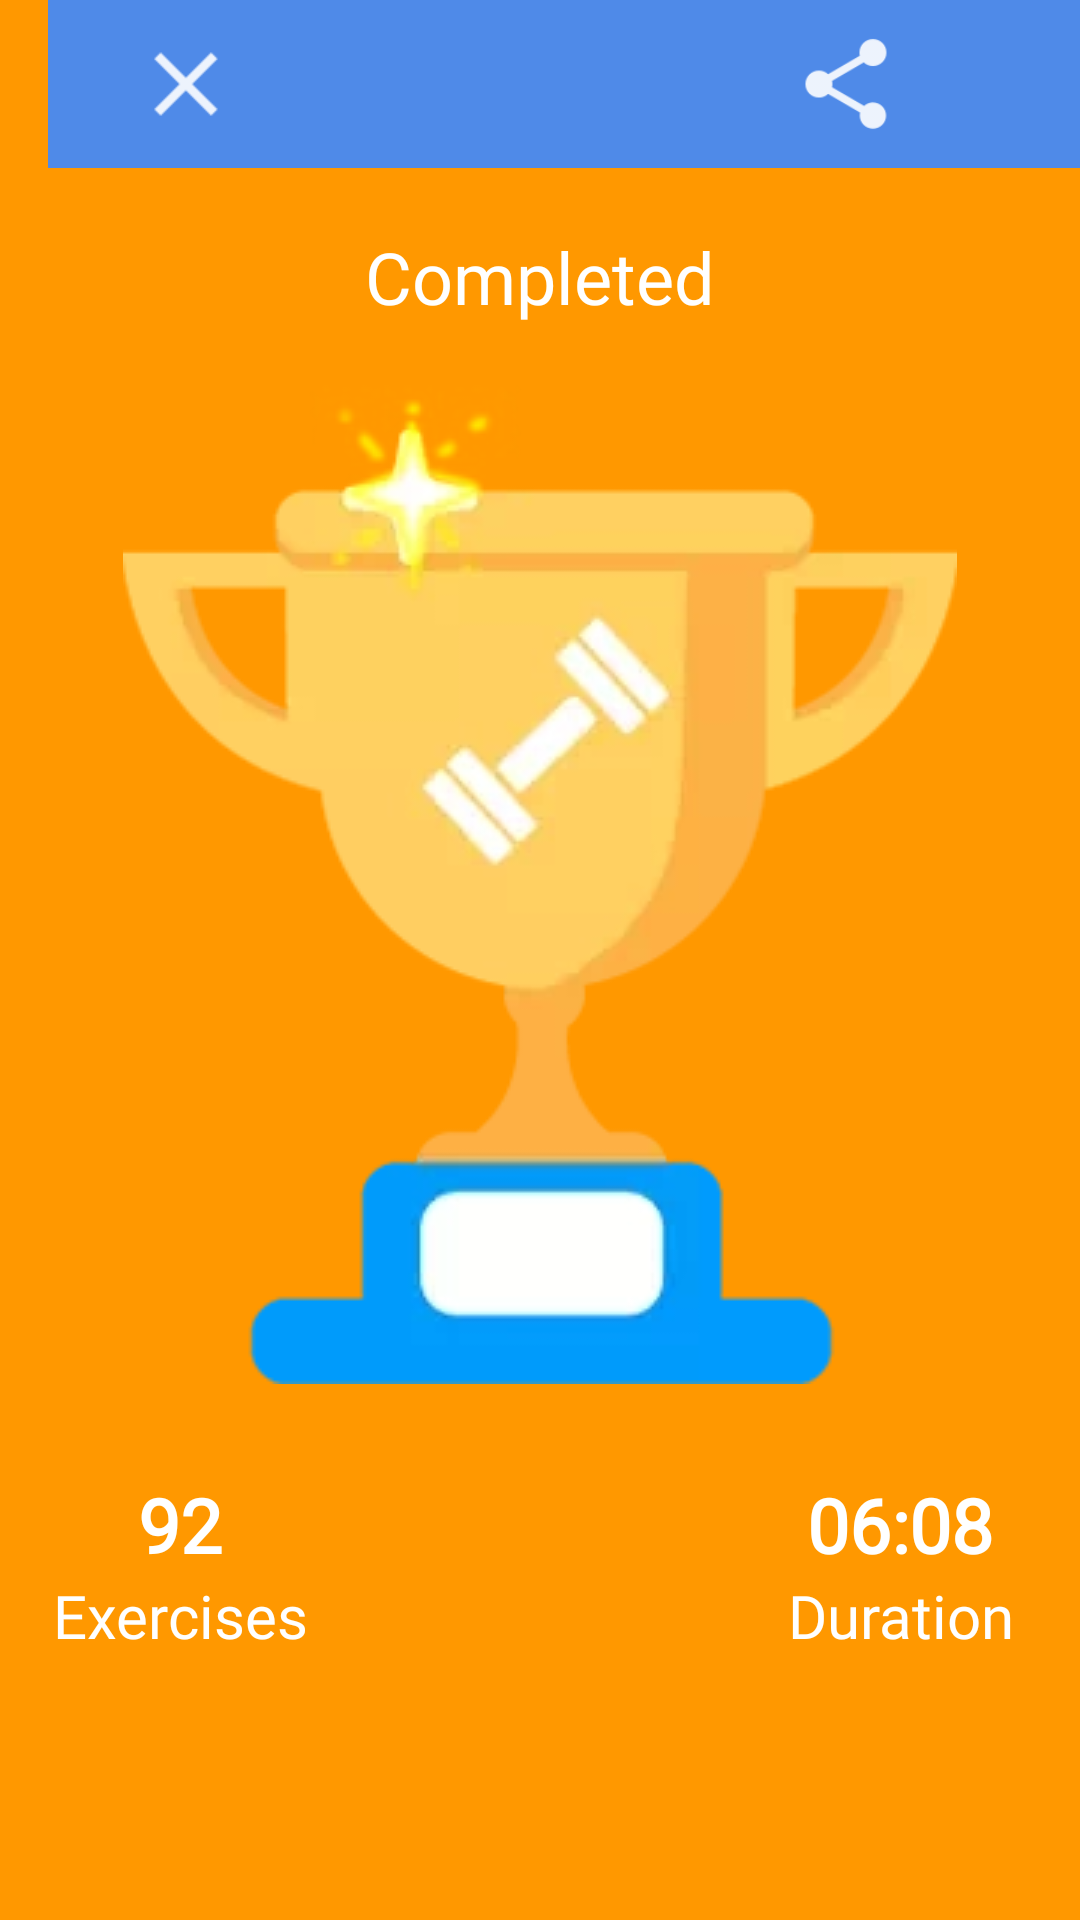

This screen was rendered from an Android layout file. Write that file and the resources it references.
<!-- AndroidManifest.xml: application theme AppTheme -->
<!-- res/layout/exc_completion_layout.xml -->
<?xml version="1.0" encoding="utf-8"?>
<androidx.coordinatorlayout.widget.CoordinatorLayout xmlns:android="http://schemas.android.com/apk/res/android"
    xmlns:app="http://schemas.android.com/apk/res-auto"
    android:layout_width="match_parent"
    android:layout_height="match_parent">

    <com.google.android.material.appbar.AppBarLayout
        android:id="@+id/appbar"
        android:layout_width="match_parent"
        android:layout_height="wrap_content"
        android:fitsSystemWindows="true"
        android:theme="@style/AppTheme.AppBarOverlay">

        <androidx.appcompat.widget.Toolbar
            android:id="@+id/toolbar"
            android:layout_width="fill_parent"
            android:layout_height="?actionBarSize"
            android:theme="@style/Base.ThemeOverlay.AppCompat"
            app:layout_collapseMode="pin">

            <RelativeLayout
                android:background="@color/simple"
                android:layout_width="fill_parent"
                android:layout_height="fill_parent">

                <ImageView
                    android:id="@+id/closeimage_Congrats"
                    android:layout_width="wrap_content"
                    android:layout_height="wrap_content"
                    android:layout_alignParentLeft="true"
                    android:layout_centerVertical="true"
                    android:padding="10.0dip"

                    android:src="@drawable/neo_ic_clear_black_24dp" />

                <ImageView
                    android:id="@+id/shareimage_Congrats"
                    android:layout_width="wrap_content"
                    android:layout_height="wrap_content"
                    android:layout_alignParentRight="true"
                    android:layout_centerVertical="true"
                    android:layout_marginRight="20.0dip"
                    android:padding="10.0dip"
                    android:src="@drawable/neo_ic_share_black_24dp" />
            </RelativeLayout>
        </androidx.appcompat.widget.Toolbar>

        <RelativeLayout
                android:layout_width="fill_parent"
                android:layout_height="fill_parent"
                android:layout_marginTop="20.0dip"
                android:theme="@style/Base.ThemeOverlay.AppCompat"
                app:layout_collapseMode="parallax">

                <TextView
                    android:id="@+id/congrts_complete"
                    android:layout_width="wrap_content"
                    android:layout_height="wrap_content"
                    android:layout_centerHorizontal="true"
                    android:fontFamily="@font/roboto_regular"
                    android:text="Completed"
                    android:textColor="#ffffffff"
                    android:textSize="24.0sp" />

                <ImageView
                    android:id="@+id/trophy"
                    android:layout_width="wrap_content"
                    android:layout_height="wrap_content"
                    android:layout_below="@+id/congrts_complete"
                    android:layout_centerHorizontal="true"
                    android:layout_marginTop="20.0dip"
                    android:src="@drawable/neo_trophy1" />

                <LinearLayout
                    android:layout_width="fill_parent"
                    android:layout_height="wrap_content"
                    android:layout_below="@+id/trophy"
                    android:layout_marginTop="20.0dip"
                    android:orientation="vertical">

                    <LinearLayout
                        android:layout_width="fill_parent"
                        android:layout_height="wrap_content"
                        android:layout_marginTop="10.0dip"
                        android:orientation="horizontal">

                        <TextView
                            android:id="@+id/congrts_ExNo"
                            android:layout_width="0.0dip"
                            android:layout_height="wrap_content"
                            android:layout_weight="1.0"
                            android:fontFamily="@font/roboto_regular"
                            android:gravity="center"
                            android:text="92"
                            android:textColor="#ffffffff"
                            android:textSize="25.0sp"
                            android:textStyle="bold" />

                        <TextView
                            android:id="@+id/congrts_calorie"
                            android:layout_width="0.0dip"
                            android:layout_height="wrap_content"
                            android:layout_weight="1.0"
                            android:fontFamily="@font/roboto_regular"
                            android:gravity="center"
                            android:text="Calorie"
                            android:textColor="#ffffffff"
                            android:textSize="15.0sp"
                            android:visibility="invisible" />

                        <TextView
                            android:id="@+id/congrts_duration"
                            android:layout_width="0.0dip"
                            android:layout_height="wrap_content"
                            android:layout_weight="1.0"
                            android:fontFamily="@font/roboto_regular"
                            android:gravity="center"
                            android:text="06:08"
                            android:textColor="#ffffffff"
                            android:textSize="25.0sp"
                            android:textStyle="bold" />
                    </LinearLayout>

                    <LinearLayout
                        android:layout_width="fill_parent"
                        android:layout_height="wrap_content"
                        android:layout_marginBottom="400.0dip"
                        android:orientation="horizontal">

                        <TextView
                            android:layout_width="0.0dip"
                            android:layout_height="wrap_content"
                            android:layout_weight="1.0"
                            android:fontFamily="@font/roboto_regular"
                            android:gravity="center"
                            android:text="Exercises"
                            android:textColor="#ffffffff"
                            android:textSize="20.0sp" />

                        <TextView
                            android:id="@+id/congrats_tap"
                            android:layout_width="0.0dip"
                            android:layout_height="wrap_content"
                            android:layout_weight="1.0"
                            android:fontFamily="@font/roboto_regular"
                            android:gravity="bottom|center"
                            android:text="Tap here"
                            android:textColor="#ffffffff"
                            android:textSize="15.0sp"
                            android:visibility="invisible" />

                        <TextView
                            android:layout_width="0.0dip"
                            android:layout_height="wrap_content"
                            android:layout_weight="1.0"
                            android:fontFamily="@font/roboto_regular"
                            android:gravity="center"
                            android:text="Duration"
                            android:textColor="#ffffffff"
                            android:textSize="20.0sp" />
                    </LinearLayout>
                </LinearLayout>
            </RelativeLayout>


    </com.google.android.material.appbar.AppBarLayout>

    <androidx.core.widget.NestedScrollView
        android:layout_width="fill_parent"
        android:layout_height="fill_parent"

        android:visibility="gone"
        app:layout_behavior="@string/appbar_scrolling_view_behavior">

        <LinearLayout
            android:layout_width="fill_parent"
            android:layout_height="wrap_content"
            android:orientation="vertical">

            <LinearLayout
                android:id="@+id/nativeAdContainer"
                android:layout_width="fill_parent"
                android:layout_height="wrap_content"
                android:layout_marginBottom="10.0dip"
                android:layout_marginTop="10.0dip"
                android:background="@android:color/white"
                android:orientation="vertical"
                android:paddingTop="3.0dip" />

            <TextView
                android:layout_width="wrap_content"
                android:layout_height="wrap_content"
                android:layout_margin="10.0dip"
                android:fontFamily="@font/roboto_regular"
                android:text="@string/try_these_also"
                android:textColor="@color/textColor"
                android:textSize="20.0sp" />
            <androidx.recyclerview.widget.RecyclerView
                android:id="@+id/rv_congrats"
                android:layout_width="fill_parent"
                android:layout_height="wrap_content"
                android:layout_marginBottom="10.0dip"
                android:scrollbarSize="2.0dip"
                android:scrollbarStyle="insideOverlay"
                android:scrollbars="horizontal" />
        </LinearLayout>
    </androidx.core.widget.NestedScrollView>
</androidx.coordinatorlayout.widget.CoordinatorLayout>
<!-- resources referenced by this layout -->
<resources>
  <color name="simple">#4f8ae8</color>
  <color name="textColor">#ff6b6b6b</color>
  <!-- drawable neo_ic_clear_black_24dp: png bitmap (drawable, 396 bytes) -->
  <!-- drawable neo_ic_share_black_24dp: png bitmap (drawable, 1060 bytes) -->
  <!-- drawable neo_trophy1: webp bitmap (drawable, 12526 bytes) -->
  <string name="appbar_scrolling_view_behavior">com.google.android.material.appbar.AppBarLayout$ScrollingViewBehavior</string>
  <string name="try_these_also">Try out our new apps</string>
  <style name="AppTheme.AppBarOverlay" parent="@style/ThemeOverlay.AppCompat.Dark.ActionBar">
          <item name="colorControlNormal">@color/white</item>
      </style>
  <style name="AppTheme" parent="Base.AppTheme">&gt;
          <item name="actionBarStyle">@style/MyActionBar</item>
          <item name="colorAccent">@color/colorAccent</item>
          <item name="colorPrimary">@color/activeColor</item>
          <item name="colorControlNormal">@color/black</item>
          <item name="drawerArrowStyle">@style/DrawerIconStyle</item>
          <item name="colorPrimaryDark">@color/colorPrimaryDark</item>
          <item name="android:textColorSecondary">@color/white</item>
      </style>
  <color name="white">#ffffffff</color>
  <style name="Base.AppTheme" parent="Theme.MaterialComponents.Light.DarkActionBar">
          <item name="actionBarStyle">@style/MyActionBar</item>
          <item name="colorAccent">@color/colorAccent</item>
          <item name="drawerArrowStyle">@style/DrawerIconStyle</item>
          <item name="colorPrimary">#FF8F00</item>
          <item name="colorPrimaryDark">@color/colorPrimaryDark</item>
      </style>
  <style name="MyActionBar" parent="@style/Widget.AppCompat.ActionBar.Solid">
          <item name="titleTextStyle">@style/MyTitleTextStyle</item>
      </style>
  <color name="colorAccent">#324EE8</color>
  <color name="activeColor">#FF9800</color>
  <color name="black">#ff000000</color>
  <style name="DrawerIconStyle" parent="Widget.AppCompat.DrawerArrowToggle">
          <item name="color">@color/black</item>
          <item name="colorControlNormal">@color/black</item>
      </style>
  <color name="colorPrimaryDark">#000</color>
  <style name="MyTitleTextStyle" parent="@style/TextAppearance.AppCompat.Widget.ActionBar.Title">
          <item name="android:textColor">@color/black</item>
      </style>
</resources>
